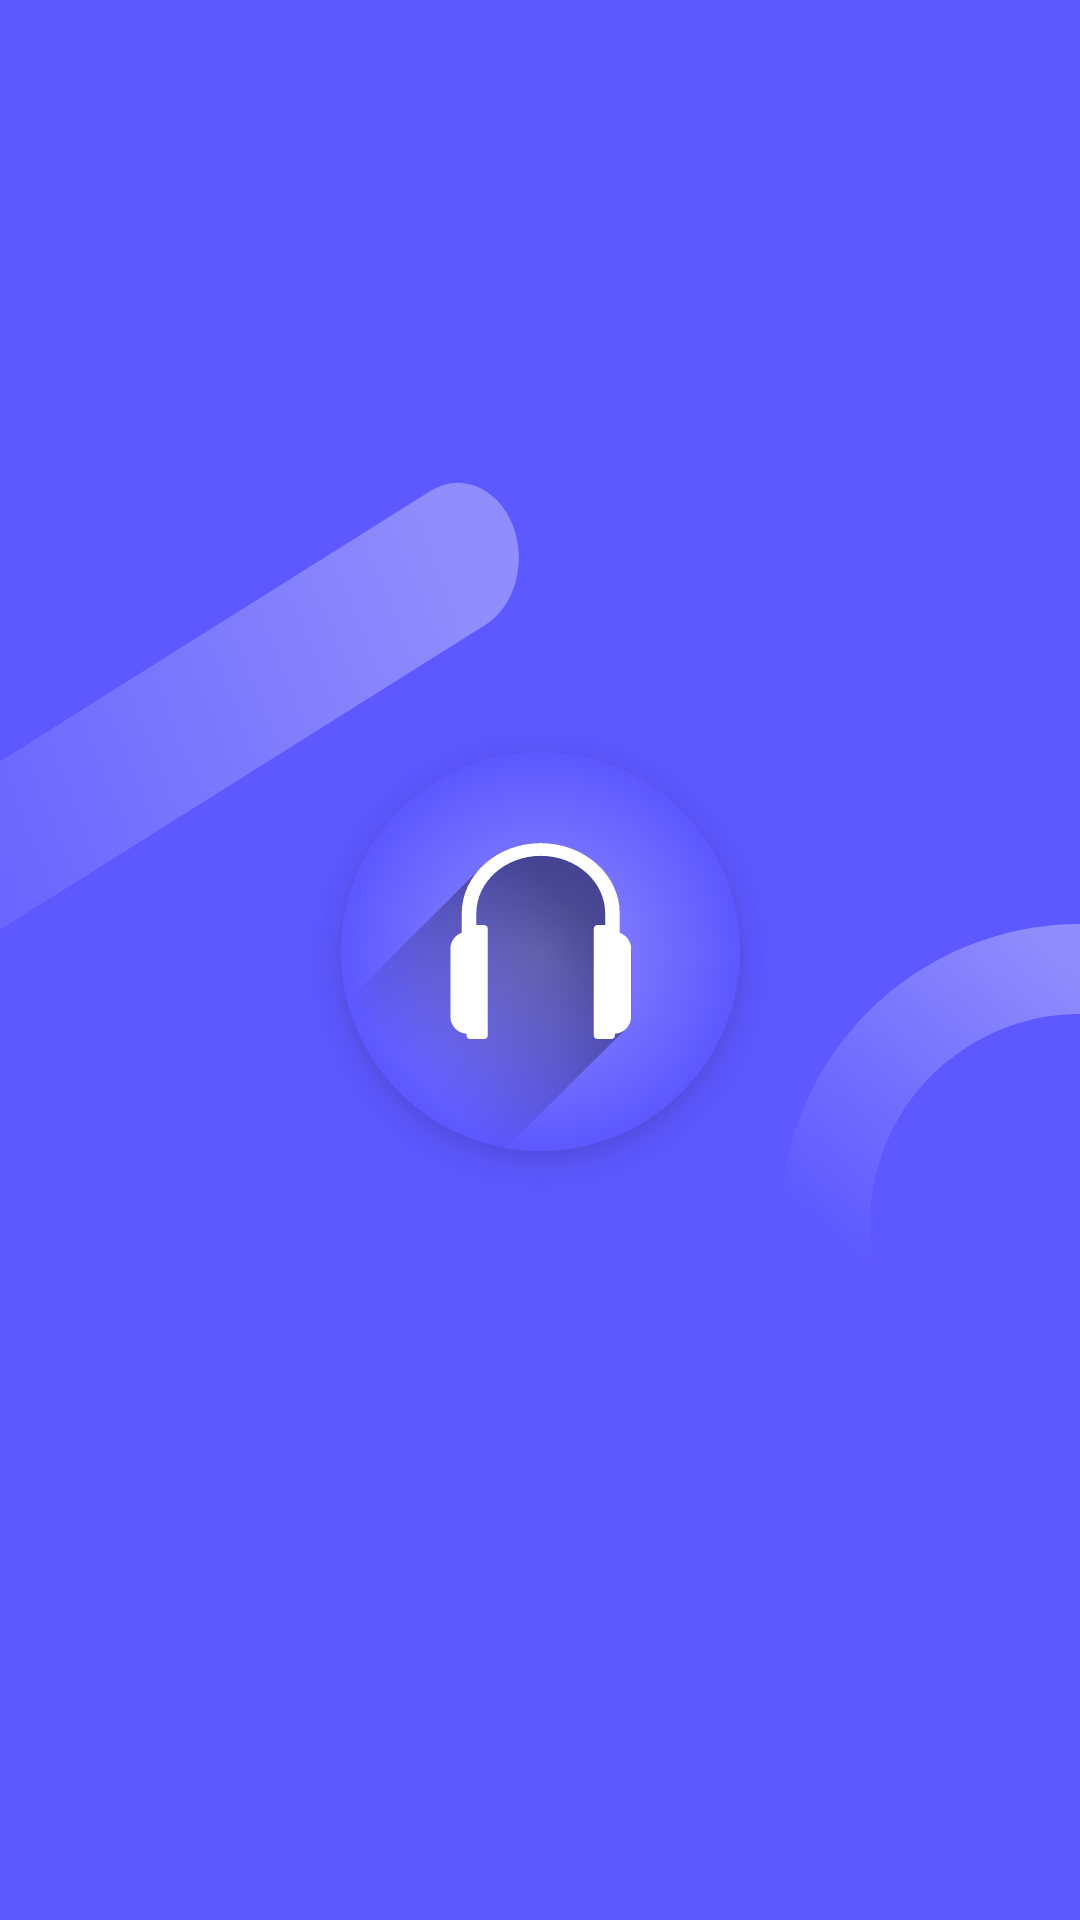

Reconstruct the res/layout file that produces this screen, plus the resources it refers to.
<!-- AndroidManifest.xml: application theme Theme.AudioFY -->
<!-- res/layout/activity_main.xml -->
<?xml version="1.0" encoding="utf-8"?>
<androidx.constraintlayout.widget.ConstraintLayout xmlns:android="http://schemas.android.com/apk/res/android"
    xmlns:app="http://schemas.android.com/apk/res-auto"
    xmlns:tools="http://schemas.android.com/tools"
    android:layout_width="match_parent"
    android:layout_height="match_parent"
    tools:context=".activities.MainActivity"

    android:background="#5D58FF"

    >

    <ImageView

        android:id="@+id/imageView"
        android:layout_width="wrap_content"

        android:layout_height="wrap_content"

        android:background="@drawable/logo"

        app:layout_constraintBottom_toBottomOf="parent"
        app:layout_constraintEnd_toEndOf="parent"
        app:layout_constraintStart_toStartOf="parent"
        app:layout_constraintTop_toTopOf="parent"
        android:contentDescription="@string/image_content_description" />

    <ImageView
        android:layout_width="wrap_content"
        android:layout_height="wrap_content"

        android:background="@drawable/rectangle_ss"

        app:layout_constraintVertical_bias="0.4"

        app:layout_constraintBottom_toBottomOf="parent"
        app:layout_constraintEnd_toStartOf="parent"
        app:layout_constraintStart_toStartOf="parent"
        app:layout_constraintTop_toTopOf="parent"
        android:contentDescription="@string/image_content_description"/>

    <ImageView
        android:layout_width="wrap_content"
        android:layout_height="wrap_content"

        android:background="@drawable/circle_ss"

        app:layout_constraintVertical_bias="0.7"

        app:layout_constraintBottom_toBottomOf="parent"
        app:layout_constraintEnd_toEndOf="parent"
        app:layout_constraintStart_toEndOf="parent"
        app:layout_constraintTop_toTopOf="parent"

        android:transitionName="logo"

        android:contentDescription="@string/image_content_description"/>

</androidx.constraintlayout.widget.ConstraintLayout>
<!-- resources referenced by this layout -->
<resources>
  <!-- drawable circle_ss: png bitmap (drawable-hdpi, 17235 bytes) -->
  <!-- drawable logo: png bitmap (drawable-hdpi, 33703 bytes) -->
  <!-- drawable rectangle_ss: png bitmap (drawable-hdpi, 22154 bytes) -->
  <string name="image_content_description">Image Content Description</string>
      //Welcome Screen
  <style name="Theme.AudioFY" parent="Theme.AppCompat.DayNight.NoActionBar">
          
          <item name="colorPrimary">@color/purple_500</item>
          <item name="colorPrimaryVariant">@color/purple_700</item>
          <item name="colorOnPrimary">@color/white</item>
          
          <item name="colorSecondary">@color/teal_200</item>
          <item name="colorSecondaryVariant">@color/teal_700</item>
          <item name="colorOnSecondary">@color/black</item>
          
          <item name="android:statusBarColor" tools:targetApi="l">?attr/colorPrimaryVariant</item>
          
  
          <item name="android:windowActivityTransitions">true</item>
  
      </style>
  <color name="purple_500">#FF6200EE</color>
  <color name="purple_700">#5D58FF</color>
  <color name="white">#FFFFFFFF</color>
  <color name="teal_200">#FF03DAC5</color>
  <color name="teal_700">#FF018786</color>
  <color name="black">#FF000000</color>
</resources>
